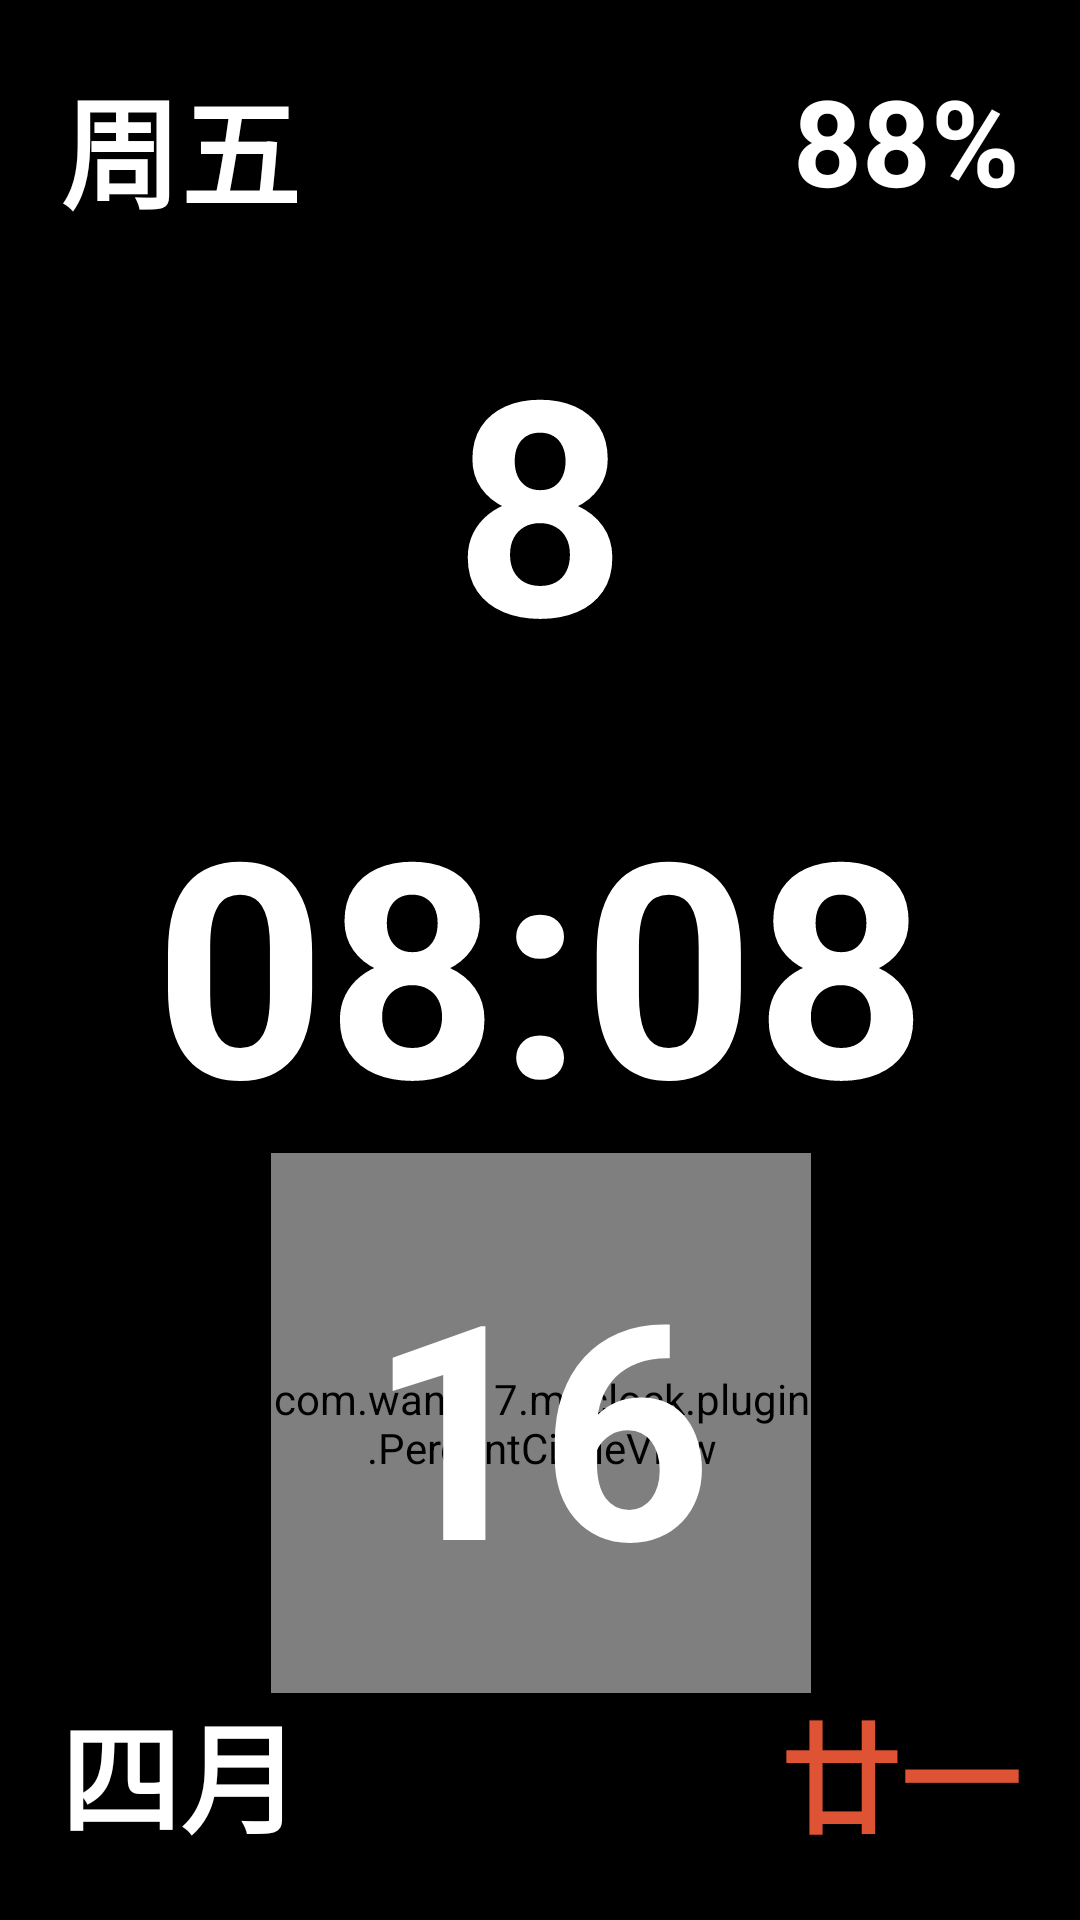

Android layout source for this screen:
<!-- AndroidManifest.xml: activity theme FullscreenTheme -->
<!-- res/layout/activity_clock.xml -->
<?xml version="1.0" encoding="utf-8"?>
<androidx.constraintlayout.widget.ConstraintLayout xmlns:android="http://schemas.android.com/apk/res/android"
    xmlns:app="http://schemas.android.com/apk/res-auto"
    xmlns:tools="http://schemas.android.com/tools"
    android:id="@+id/layout_root"
    android:layout_width="match_parent"
    android:layout_height="match_parent"
    android:background="@color/b"
    android:padding="20dp"
    tools:context=".activity.ClockActivity">

    <TextView
        android:id="@+id/tv_ganzhi"
        android:layout_width="wrap_content"
        android:layout_height="wrap_content"
        android:text="辛丑年庚寅月壬午日"
        android:textColor="@color/progressbar_background"
        android:textSize="25dp"
        android:textStyle="bold"
        android:visibility="gone"
        app:layout_constraintBottom_toBottomOf="@+id/tv_day2"
        app:layout_constraintEnd_toEndOf="parent"
        app:layout_constraintStart_toStartOf="parent"
        app:layout_constraintTop_toTopOf="@+id/tv_day2" />

    <TextView
        android:id="@+id/tv_month"
        android:layout_width="wrap_content"
        android:layout_height="wrap_content"
        android:gravity="center"
        android:keepScreenOn="true"
        android:text="2月"
        android:textColor="#FFFFFF"
        android:textSize="40dp"
        android:textStyle="bold"
        android:visibility="gone"
        app:layout_constraintStart_toStartOf="parent"
        app:layout_constraintTop_toTopOf="parent" />


    <TextView
        android:id="@+id/tv_day"
        android:layout_width="wrap_content"
        android:layout_height="wrap_content"
        android:gravity="center"
        android:keepScreenOn="true"
        android:text="8"
        android:textColor="#FFFFFF"
        android:textSize="100dp"
        android:textStyle="bold"
        app:layout_constraintBottom_toTopOf="@+id/tv_time"
        app:layout_constraintEnd_toEndOf="parent"
        app:layout_constraintStart_toStartOf="parent"
        app:layout_constraintTop_toBottomOf="@+id/tv_week" />


    <com.wang17.myclock.plugin.PercentCircleView
        android:id="@+id/pc_religious"
        android:layout_width="180dp"
        android:layout_height="180dp"
        app:layout_constraintBottom_toBottomOf="@+id/tv_markday"
        app:layout_constraintEnd_toEndOf="@+id/tv_markday"
        app:layout_constraintStart_toStartOf="@+id/tv_markday"
        app:layout_constraintTop_toTopOf="@+id/tv_markday" />

    <TextView
        android:id="@+id/tv_markday"
        android:layout_width="wrap_content"
        android:layout_height="wrap_content"
        android:gravity="center"
        android:keepScreenOn="true"
        android:text="16"
        android:textColor="#FFFFFF"
        android:textSize="100dp"
        android:textStyle="bold"
        android:visibility="visible"
        app:layout_constraintBottom_toTopOf="@+id/tv_lunar_day"
        app:layout_constraintEnd_toEndOf="parent"
        app:layout_constraintStart_toStartOf="parent"
        app:layout_constraintTop_toBottomOf="@+id/tv_time" />

    <com.wang17.myclock.plugin.PercentCircleView1
        android:id="@+id/pc_second"
        android:layout_width="180dp"
        android:layout_height="180dp"
        android:visibility="gone"
        app:layout_constraintBottom_toBottomOf="@+id/tv_day"
        app:layout_constraintEnd_toEndOf="@+id/tv_day"
        app:layout_constraintStart_toStartOf="@+id/tv_day"
        app:layout_constraintTop_toTopOf="@+id/tv_day" />

    <TextView
        android:id="@+id/tv_lunar_month"
        android:layout_width="wrap_content"
        android:layout_height="wrap_content"
        android:text="四月"
        android:textColor="@color/progressbar_background"
        android:textSize="40dp"
        android:textStyle="bold"
        android:visibility="visible"
        app:layout_constraintBottom_toBottomOf="parent"
        app:layout_constraintStart_toStartOf="parent" />

    <TextView
        android:id="@+id/tv_battery"
        android:layout_width="wrap_content"
        android:layout_height="wrap_content"
        android:text="88%"
        android:textColor="@color/progressbar_background"
        android:textSize="40dp"
        android:textStyle="bold"
        android:visibility="visible"
        app:layout_constraintEnd_toEndOf="parent"
        app:layout_constraintTop_toTopOf="parent" />


    <ImageView
        android:id="@+id/image_volumn"
        android:layout_width="40dp"
        android:layout_height="40dp"
        android:visibility="invisible"
        app:layout_constraintBottom_toBottomOf="@+id/tv_week"
        app:layout_constraintEnd_toEndOf="parent"
        app:layout_constraintStart_toStartOf="parent"
        app:layout_constraintTop_toTopOf="@+id/tv_week"
        app:srcCompat="@drawable/volume_on" />

    <ImageView
        android:id="@+id/imageView_warning"
        android:layout_width="100dp"
        android:layout_height="100dp"
        android:visibility="invisible"
        app:layout_constraintBottom_toBottomOf="@+id/tv_lunar_day"
        app:layout_constraintEnd_toEndOf="@+id/tv_day"
        app:layout_constraintStart_toStartOf="@+id/tv_day"
        app:layout_constraintTop_toTopOf="@+id/tv_lunar_day"
        app:srcCompat="@drawable/warning"
        tools:ignore="VectorDrawableCompat" />

    <TextView
        android:id="@+id/tv_lunar_day"
        android:layout_width="wrap_content"
        android:layout_height="wrap_content"
        android:text="廿一"
        android:textColor="@color/colorAccent"
        android:textSize="40dp"
        android:textStyle="bold"
        app:layout_constraintBottom_toBottomOf="parent"
        app:layout_constraintEnd_toEndOf="parent" />

    <TextView
        android:id="@+id/tv_week"
        android:layout_width="wrap_content"
        android:layout_height="wrap_content"
        android:text="周五"
        android:textColor="@color/progressbar_background"
        android:textSize="40dp"
        android:textStyle="bold"
        app:layout_constraintStart_toStartOf="parent"
        app:layout_constraintTop_toTopOf="parent" />


    

    <TextView
        android:id="@+id/tv_time"
        android:layout_width="wrap_content"
        android:layout_height="wrap_content"
        android:gravity="center"
        android:keepScreenOn="true"
        android:text="08:08"
        android:textColor="#FFFFFF"
        android:textSize="100dp"
        android:textStyle="bold"
        android:typeface="normal"
        app:layout_constraintBottom_toBottomOf="parent"
        app:layout_constraintEnd_toEndOf="parent"
        app:layout_constraintStart_toStartOf="parent"
        app:layout_constraintTop_toTopOf="parent" />

    <TextView
        android:id="@+id/textView_log"
        android:layout_width="wrap_content"
        android:layout_height="wrap_content"
        android:text=""
        android:textColor="@color/month_text_color"
        android:visibility="invisible"
        app:layout_constraintBottom_toBottomOf="parent"
        app:layout_constraintEnd_toEndOf="parent"
        app:layout_constraintStart_toStartOf="parent" />


</androidx.constraintlayout.widget.ConstraintLayout>
<!-- resources referenced by this layout -->
<resources>
  <color name="b">#000000</color>
  <color name="colorAccent">#de5334</color>
  <color name="month_text_color">#b90404</color>
  <color name="progressbar_background">#FFFFFF</color>
  <!-- drawable volume_on: png bitmap (drawable, 353 bytes) -->
  <!-- drawable warning (drawable) -->
  <vector android:height="24dp" android:tint="#DEDE36"
      android:viewportHeight="24" android:viewportWidth="24"
      android:width="24dp" xmlns:android="http://schemas.android.com/apk/res/android">
      <path android:fillColor="@android:color/white" android:pathData="M1,21h22L12,2 1,21zM13,18h-2v-2h2v2zM13,14h-2v-4h2v4z"/>
  </vector>
  <style name="FullscreenTheme" parent="Theme.AppCompat.Light.NoActionBar">
          <item name="android:actionBarStyle">@style/FullscreenActionBarStyle</item>
          <item name="android:windowActionBarOverlay">true</item>
          <item name="android:windowBackground">@null</item>
          <item name="metaButtonBarStyle">?android:attr/buttonBarStyle</item>
          <item name="metaButtonBarButtonStyle">?android:attr/buttonBarButtonStyle</item>
          
          
      </style>
  <style name="FullscreenActionBarStyle" parent="Widget.AppCompat.ActionBar">
          <item name="android:background">@color/black_overlay</item>
      </style>
  <color name="black_overlay">#66000000</color>
</resources>
